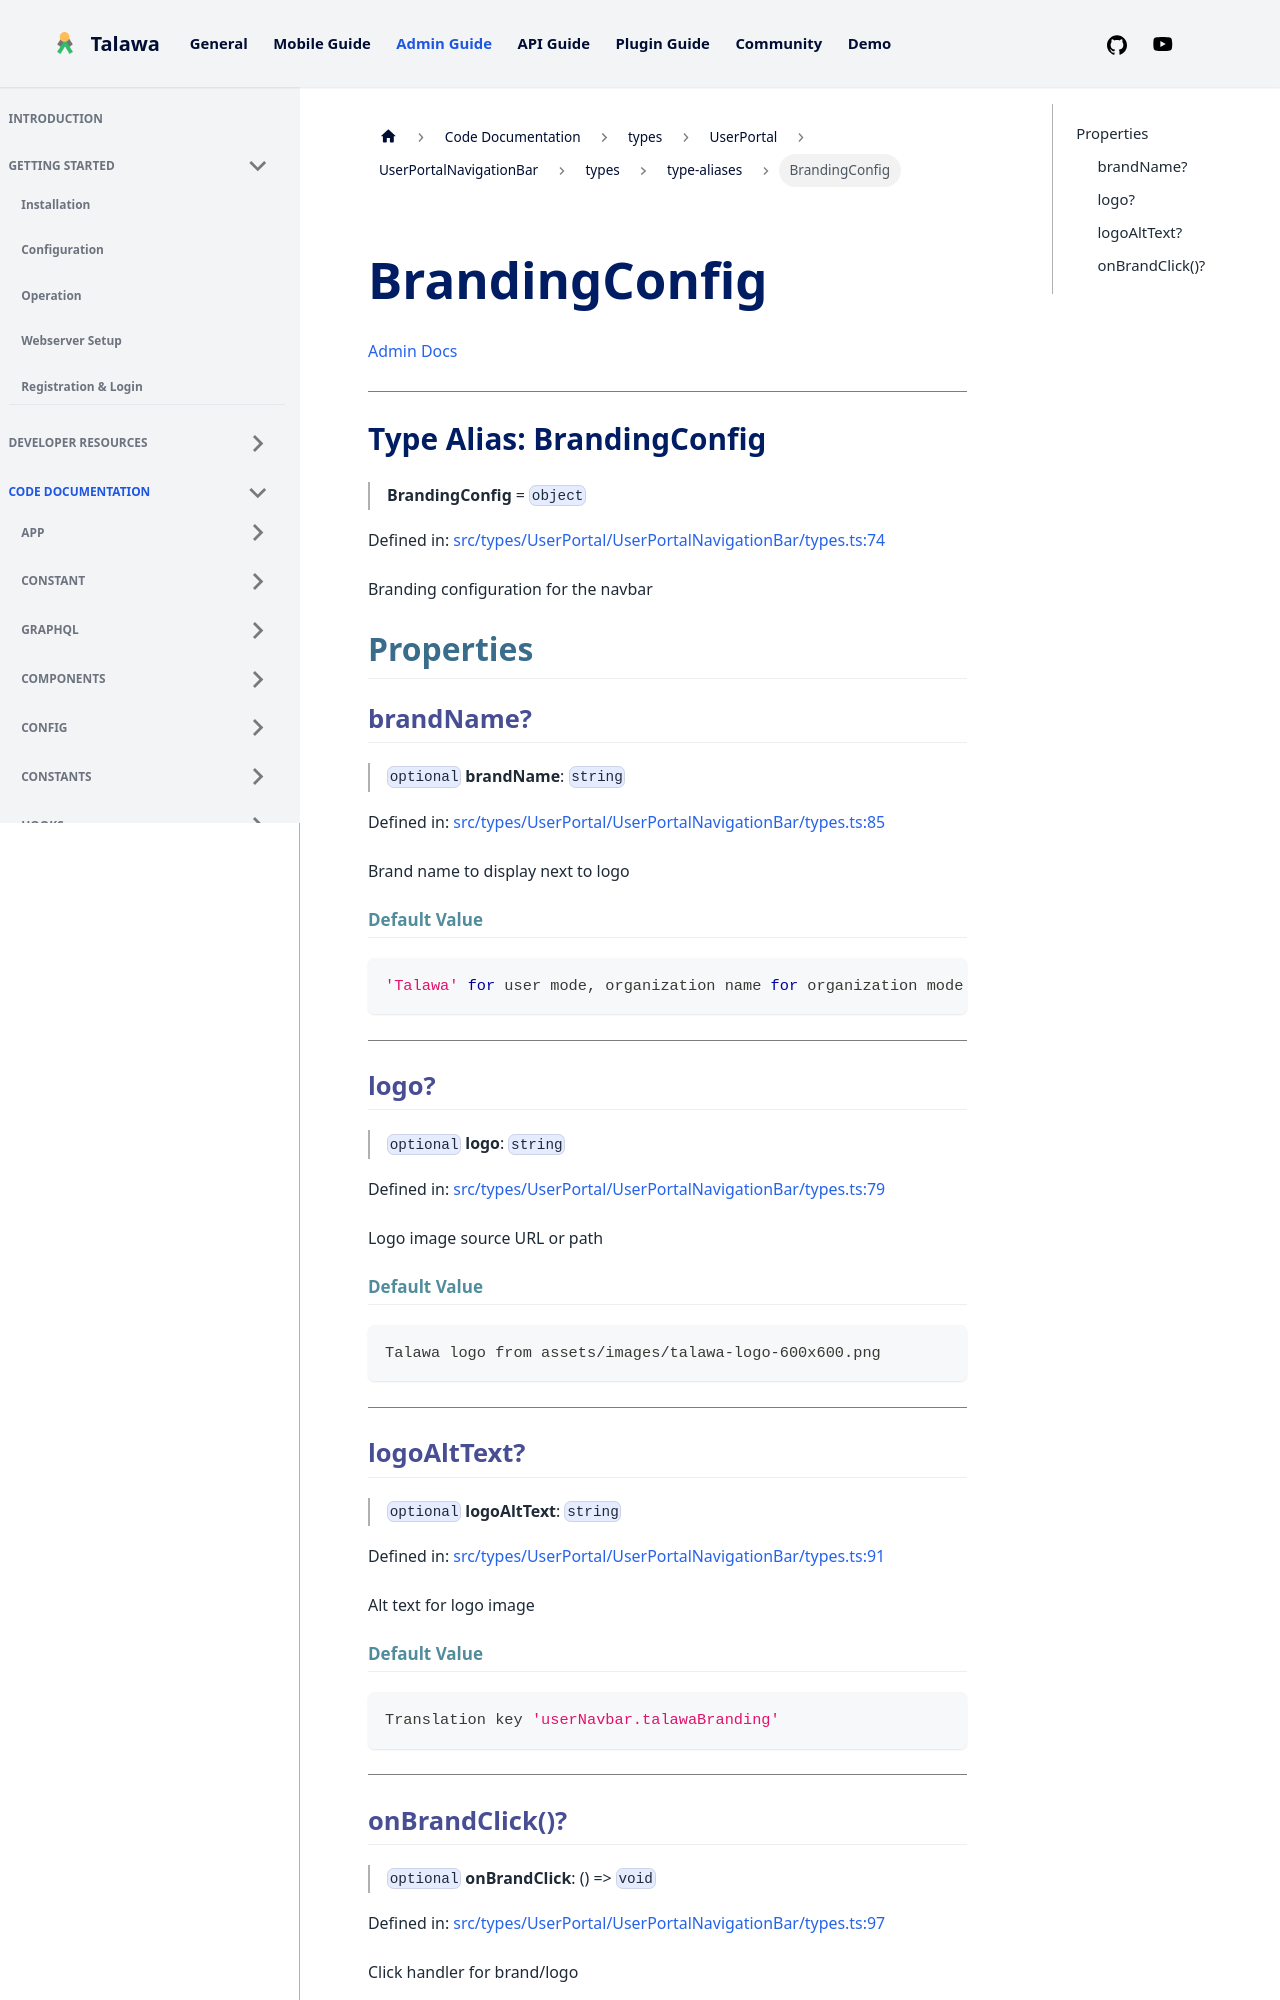

repository: PalisadoesFoundation/talawa-admin · page: docs/auto-docs/types/UserPortal/UserPortalNavigationBar/types/type-aliases/BrandingConfig/index.html · generator: docusaurus

[Admin Docs](/)

***

# Type Alias: BrandingConfig

> **BrandingConfig** = `object`

Defined in: [src/types/UserPortal/UserPortalNavigationBar/types.ts:74](https://github.com/PalisadoesFoundation/talawa-admin/blob/main/src/types/UserPortal/UserPortalNavigationBar/types.ts#L74)

Branding configuration for the navbar

## Properties

### brandName?

> `optional` **brandName**: `string`

Defined in: [src/types/UserPortal/UserPortalNavigationBar/types.ts:85](https://github.com/PalisadoesFoundation/talawa-admin/blob/main/src/types/UserPortal/UserPortalNavigationBar/types.ts#L85)

Brand name to display next to logo

#### Default Value

```ts
'Talawa' for user mode, organization name for organization mode
```

***

### logo?

> `optional` **logo**: `string`

Defined in: [src/types/UserPortal/UserPortalNavigationBar/types.ts:79](https://github.com/PalisadoesFoundation/talawa-admin/blob/main/src/types/UserPortal/UserPortalNavigationBar/types.ts#L79)

Logo image source URL or path

#### Default Value

```ts
Talawa logo from assets/images/talawa-logo-600x600.png
```

***
